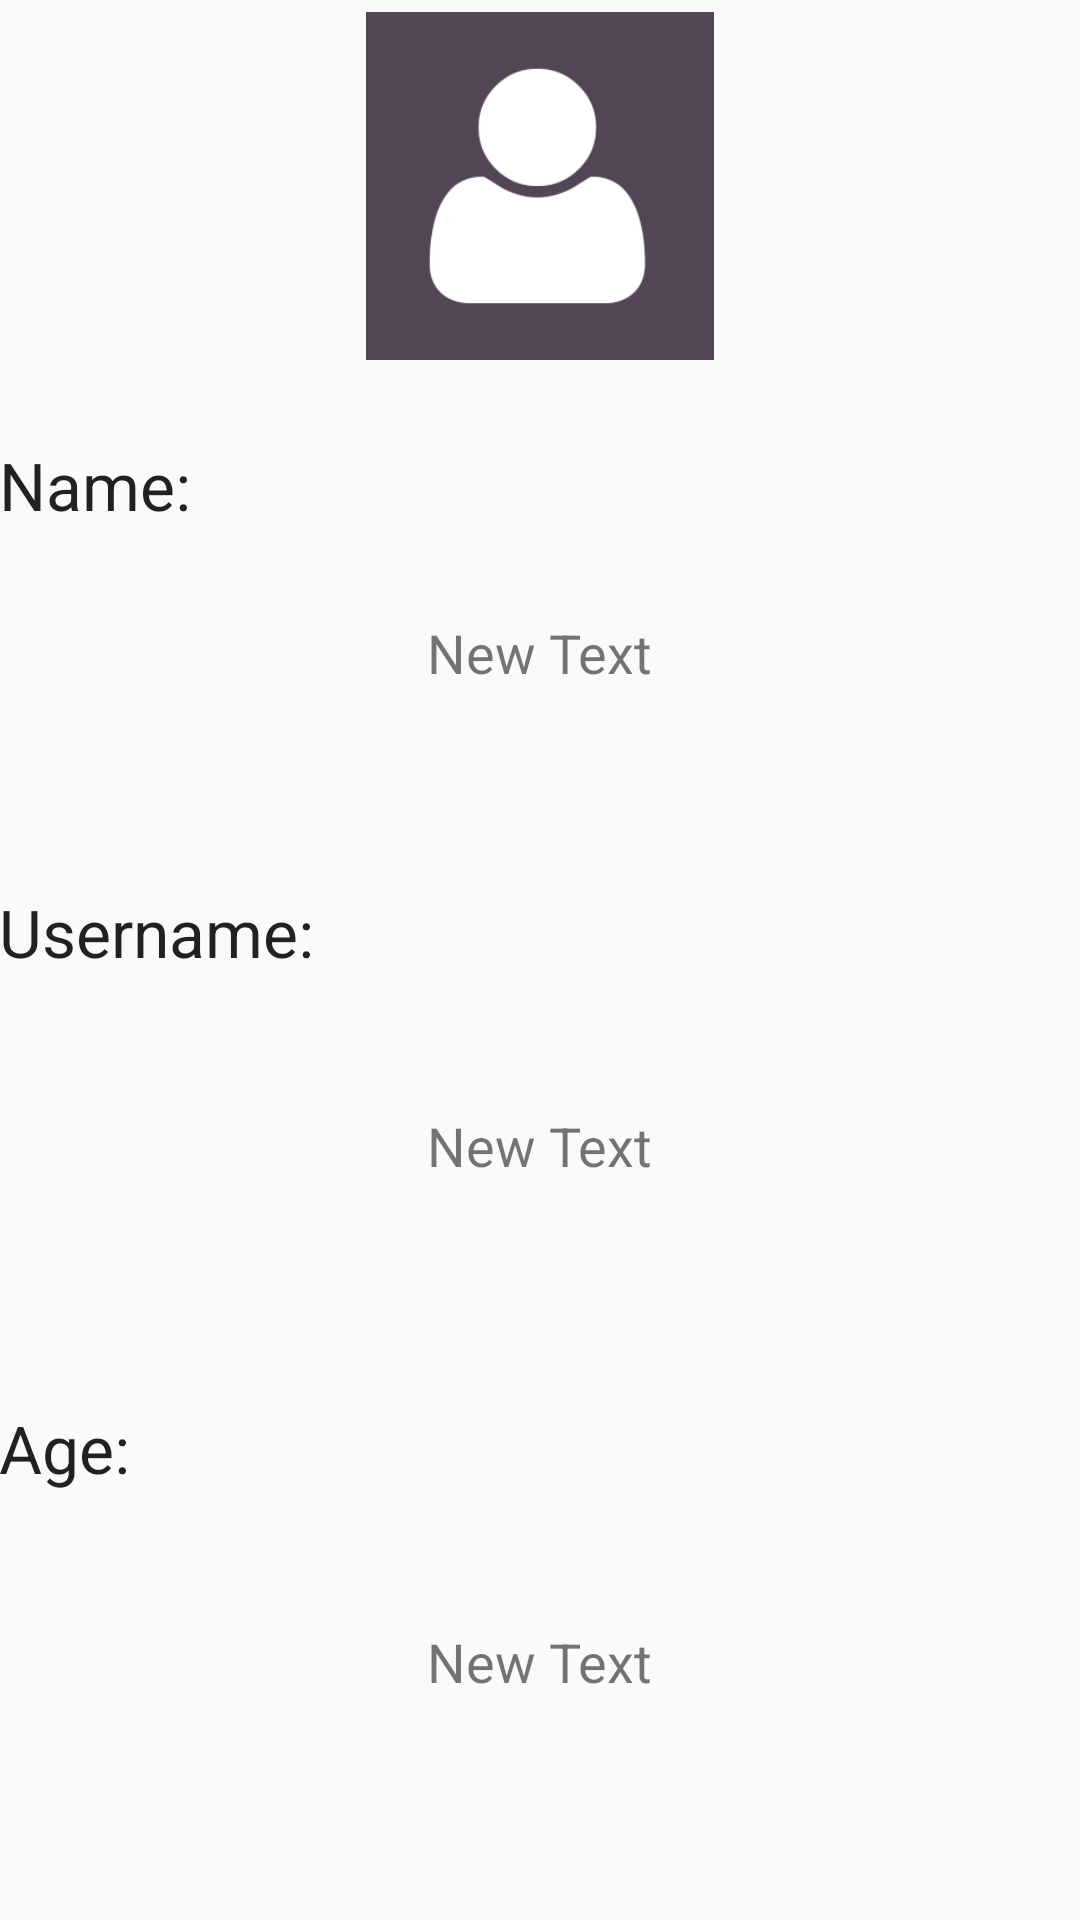

Produce the Android XML layout that renders to this screen, including the resource entries it uses.
<!-- AndroidManifest.xml: application theme AppTheme -->
<!-- res/layout/activity_patient_home_for_doctor.xml -->
<?xml version="1.0" encoding="utf-8"?>
<LinearLayout xmlns:android="http://schemas.android.com/apk/res/android"
    xmlns:tools="http://schemas.android.com/tools"
    android:layout_width="match_parent"
    android:layout_height="match_parent"
    android:orientation="vertical"
    android:paddingBottom="@dimen/activity_vertical_margin"
    android:paddingLeft="@dimen/activity_horizontal_margin"
    android:paddingRight="@dimen/activity_horizontal_margin"
    android:paddingTop="@dimen/activity_vertical_margin"
    tools:context="com.example.shaafi.mydoctor.patient.PatientHomeForDoctor">

    <RelativeLayout
        android:layout_width="match_parent"
        android:layout_gravity="center"
        android:layout_height="wrap_content">

        <ImageView
            android:id="@+id/patientHomeForDoctorImage"
            android:layout_width="124dp"
            android:layout_height="124dp"
            android:layout_centerInParent="true"
            android:contentDescription="patient's image"
            android:padding="4dp"
            android:scaleType="fitXY"
            android:src="@drawable/default_image"
            android:adjustViewBounds="true" />

        <ProgressBar
            android:layout_width="wrap_content"
            android:layout_height="wrap_content"
            android:layout_centerInParent="true"
            android:visibility="gone"
            android:id="@+id/progressBarForDoctorPatient" />
    </RelativeLayout>

    <LinearLayout
        android:layout_width="match_parent"
        android:layout_height="match_parent"
        android:orientation="vertical">

        <LinearLayout
            android:layout_width="match_parent"
            android:layout_height="0dp"
            android:layout_weight="1"
            android:orientation="vertical">

            <RelativeLayout
                android:layout_width="match_parent"
                android:layout_height="match_parent"
                android:layout_marginTop="15dp">

                <TextView
                    android:id="@+id/nameTileText"
                    android:layout_width="wrap_content"
                    android:layout_height="wrap_content"
                    android:layout_alignParentLeft="true"
                    android:layout_alignParentStart="true"
                    android:layout_alignParentTop="true"
                    android:layout_centerVertical="true"
                    android:layout_marginTop="8dp"
                    android:text="Name: "
                    android:textAppearance="?android:attr/textAppearanceLarge" />

                <TextView
                    android:id="@+id/patientNameForDoctorTextView"
                    android:layout_width="wrap_content"
                    android:layout_height="wrap_content"
                    android:layout_centerInParent="true"
                    android:text="New Text"
                    android:textSize="18sp" />
            </RelativeLayout>
        </LinearLayout>

        <LinearLayout
            android:layout_width="match_parent"
            android:layout_height="0dp"
            android:layout_weight="1"
            android:orientation="vertical">

            <RelativeLayout
                android:layout_width="match_parent"
                android:layout_height="match_parent">

                <TextView
                    android:id="@+id/patientUsernameTitle"
                    android:layout_width="wrap_content"
                    android:layout_height="wrap_content"
                    android:layout_alignParentTop="true"
                    android:text="Username: "
                    android:textAppearance="?android:attr/textAppearanceLarge" />

                <TextView
                    android:id="@+id/patientUsernameForDoctorTextView"
                    android:layout_width="wrap_content"
                    android:layout_height="wrap_content"
                    android:layout_centerInParent="true"
                    android:text="New Text"
                    android:textSize="18sp" />
            </RelativeLayout>
        </LinearLayout>

        <LinearLayout
            android:layout_width="match_parent"
            android:layout_height="0dp"
            android:layout_weight="1"
            android:orientation="vertical">

            <RelativeLayout
                android:layout_width="match_parent"
                android:layout_height="match_parent">

                <TextView
                    android:id="@+id/patientAgeTitle"
                    android:layout_width="wrap_content"
                    android:layout_height="wrap_content"
                    android:layout_alignParentTop="true"
                    android:text="Age: "
                    android:textAppearance="?android:attr/textAppearanceLarge" />

                <TextView
                    android:id="@+id/patientAgeForDoctorTextView"
                    android:layout_width="wrap_content"
                    android:layout_height="wrap_content"
                    android:layout_centerInParent="true"
                    android:text="New Text"
                    android:textSize="18sp" />
            </RelativeLayout>
        </LinearLayout>
    </LinearLayout>

</LinearLayout>
<!-- resources referenced by this layout -->
<resources>
  <!-- drawable default_image: png bitmap (drawable-hdpi, 2168 bytes) -->
  <style name="AppTheme" parent="Theme.AppCompat.Light.DarkActionBar">
          
          <item name="colorPrimary">@color/colorPrimary</item>
          <item name="colorPrimaryDark">@color/colorPrimaryDark</item>
          <item name="colorAccent">@color/colorAccent</item>
      </style>
  <color name="colorPrimary">#3F51B5</color>
  <color name="colorPrimaryDark">#303F9F</color>
  <color name="colorAccent">#fd0410</color>
</resources>
